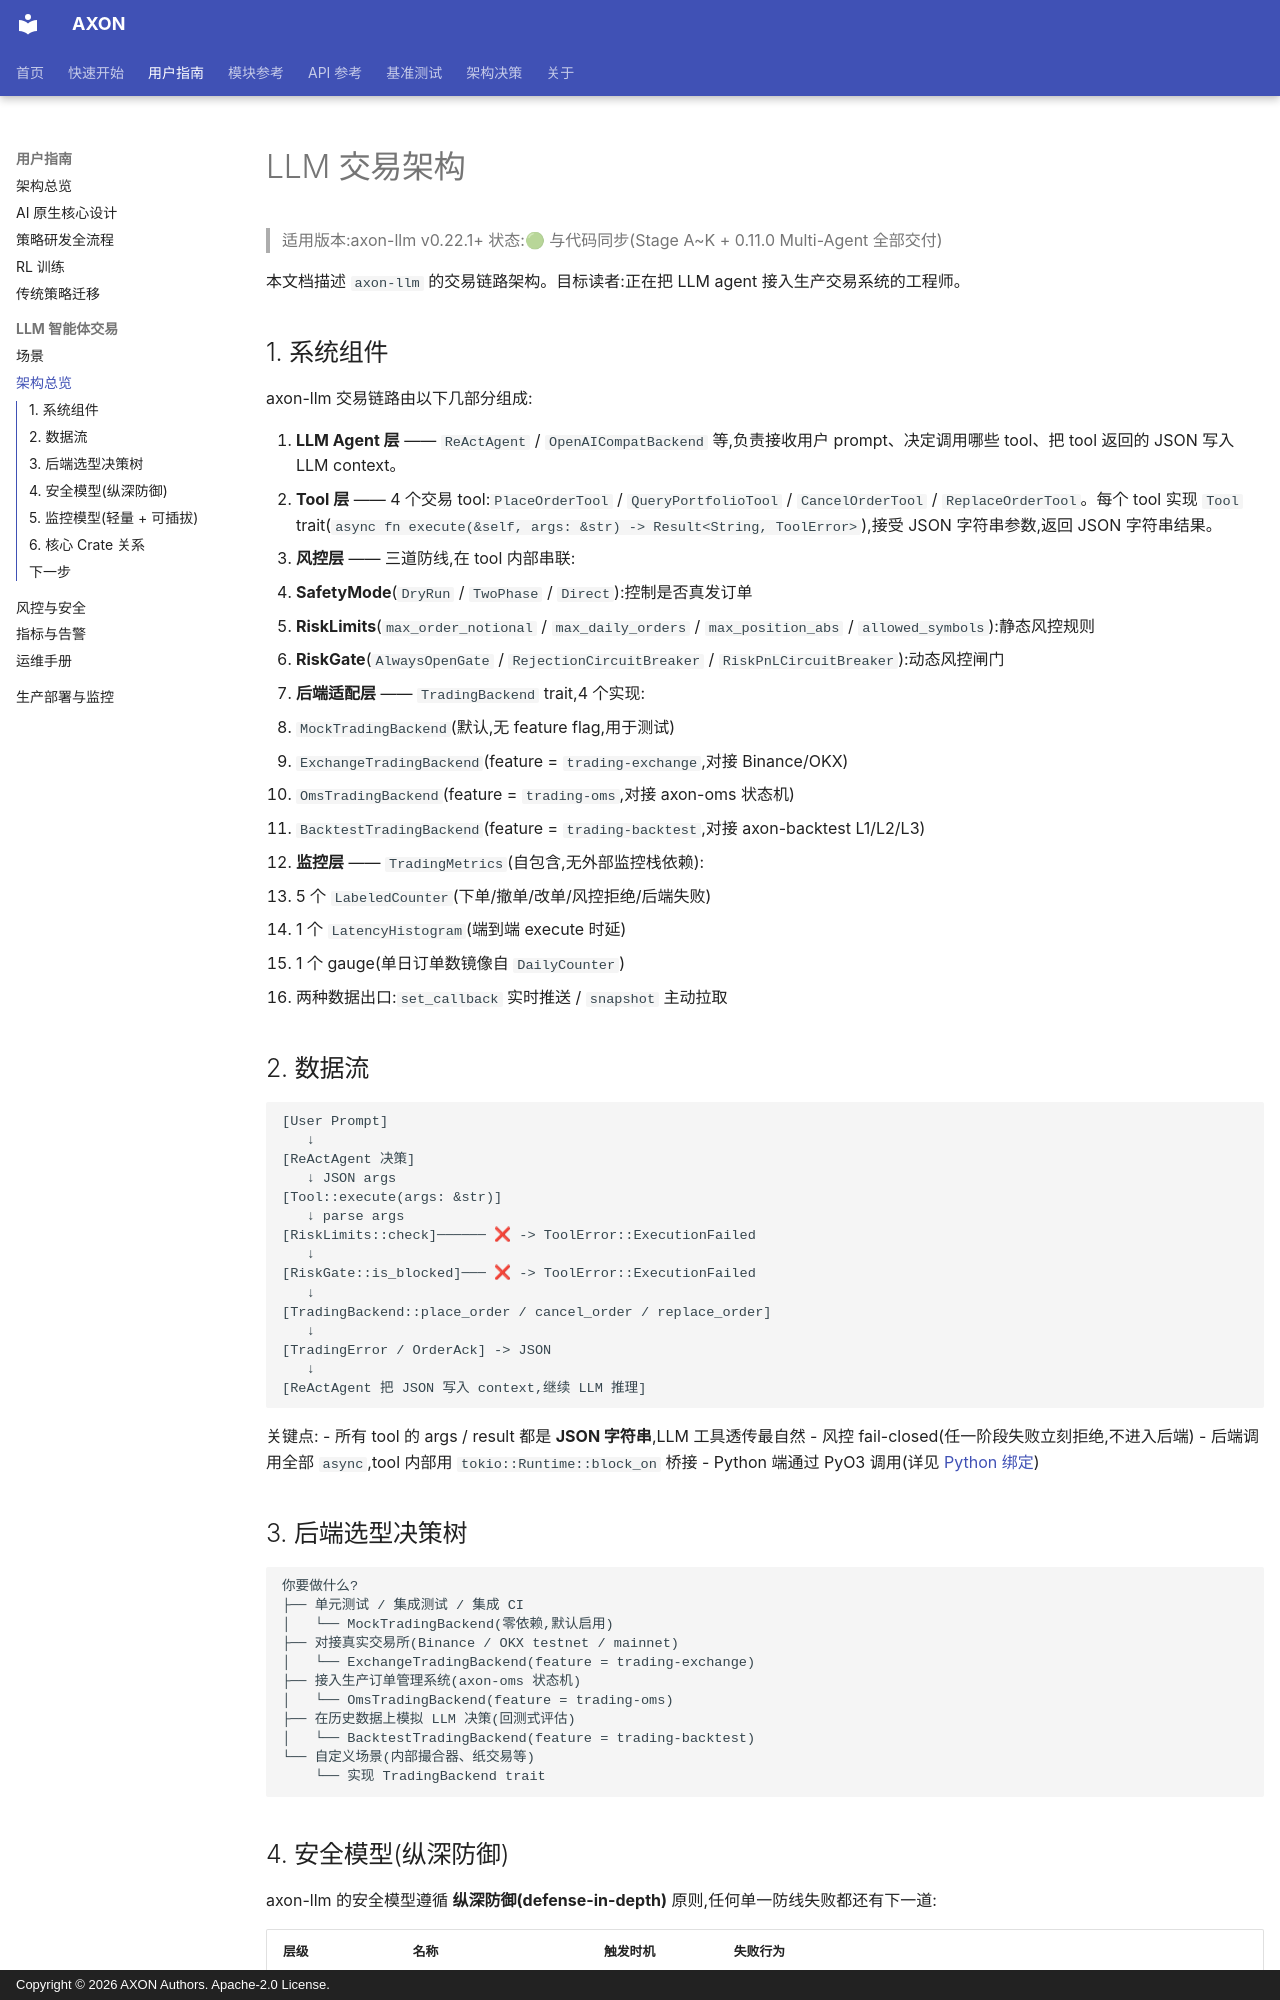

repository: pengwow/axon_quant · page: user-guide/llm-trading/overview/index.html · generator: mkdocs · copyright: Copyright © 2026 AXON Authors. Apache-2.0 License.

# LLM 交易架构

> 适用版本:axon-llm v0.22.1+
> 状态:🟢 与代码同步(Stage A~K + 0.11.0 Multi-Agent 全部交付)

本文档描述 `axon-llm` 的交易链路架构。目标读者:正在把 LLM agent 接入生产交易系统的工程师。

## 1. 系统组件

axon-llm 交易链路由以下几部分组成:

1. **LLM Agent 层** —— `ReActAgent` / `OpenAICompatBackend` 等,负责接收用户 prompt、决定调用哪些 tool、把 tool 返回的 JSON 写入 LLM context。
2. **Tool 层** —— 4 个交易 tool:`PlaceOrderTool` / `QueryPortfolioTool` / `CancelOrderTool` / `ReplaceOrderTool`。每个 tool 实现 `Tool` trait(`async fn execute(&self, args: &str) -> Result<String, ToolError>`),接受 JSON 字符串参数,返回 JSON 字符串结果。
3. **风控层** —— 三道防线,在 tool 内部串联:
   - **SafetyMode**(`DryRun` / `TwoPhase` / `Direct`):控制是否真发订单
   - **RiskLimits**(`max_order_notional` / `max_daily_orders` / `max_position_abs` / `allowed_symbols`):静态风控规则
   - **RiskGate**(`AlwaysOpenGate` / `RejectionCircuitBreaker` / `RiskPnLCircuitBreaker`):动态风控闸门
4. **后端适配层** —— `TradingBackend` trait,4 个实现:
   - `MockTradingBackend`(默认,无 feature flag,用于测试)
   - `ExchangeTradingBackend`(feature = `trading-exchange`,对接 Binance/OKX)
   - `OmsTradingBackend`(feature = `trading-oms`,对接 axon-oms 状态机)
   - `BacktestTradingBackend`(feature = `trading-backtest`,对接 axon-backtest L1/L2/L3)
5. **监控层** —— `TradingMetrics`(自包含,无外部监控栈依赖):
   - 5 个 `LabeledCounter`(下单/撤单/改单/风控拒绝/后端失败)
   - 1 个 `LatencyHistogram`(端到端 execute 时延)
   - 1 个 gauge(单日订单数镜像自 `DailyCounter`)
   - 两种数据出口:`set_callback` 实时推送 / `snapshot` 主动拉取

## 2. 数据流

```text
[User Prompt]
   ↓
[ReActAgent 决策]
   ↓ JSON args
[Tool::execute(args: &str)]
   ↓ parse args
[RiskLimits::check]────── ❌ -> ToolError::ExecutionFailed
   ↓
[RiskGate::is_blocked]─── ❌ -> ToolError::ExecutionFailed
   ↓
[TradingBackend::place_order / cancel_order / replace_order]
   ↓
[TradingError / OrderAck] -> JSON
   ↓
[ReActAgent 把 JSON 写入 context,继续 LLM 推理]
```

关键点:
- 所有 tool 的 args / result 都是 **JSON 字符串**,LLM 工具透传最自然
- 风控 fail-closed(任一阶段失败立刻拒绝,不进入后端)
- 后端调用全部 `async`,tool 内部用 `tokio::Runtime::block_on` 桥接
- Python 端通过 PyO3 调用(详见 [Python 绑定](../../reference/python-bindings.md))

## 3. 后端选型决策树

```text
你要做什么?
├── 单元测试 / 集成测试 / 集成 CI
│   └── MockTradingBackend(零依赖,默认启用)
├── 对接真实交易所(Binance / OKX testnet / mainnet)
│   └── ExchangeTradingBackend(feature = trading-exchange)
├── 接入生产订单管理系统(axon-oms 状态机)
│   └── OmsTradingBackend(feature = trading-oms)
├── 在历史数据上模拟 LLM 决策(回测式评估)
│   └── BacktestTradingBackend(feature = trading-backtest)
└── 自定义场景(内部撮合器、纸交易等)
    └── 实现 TradingBackend trait
```
